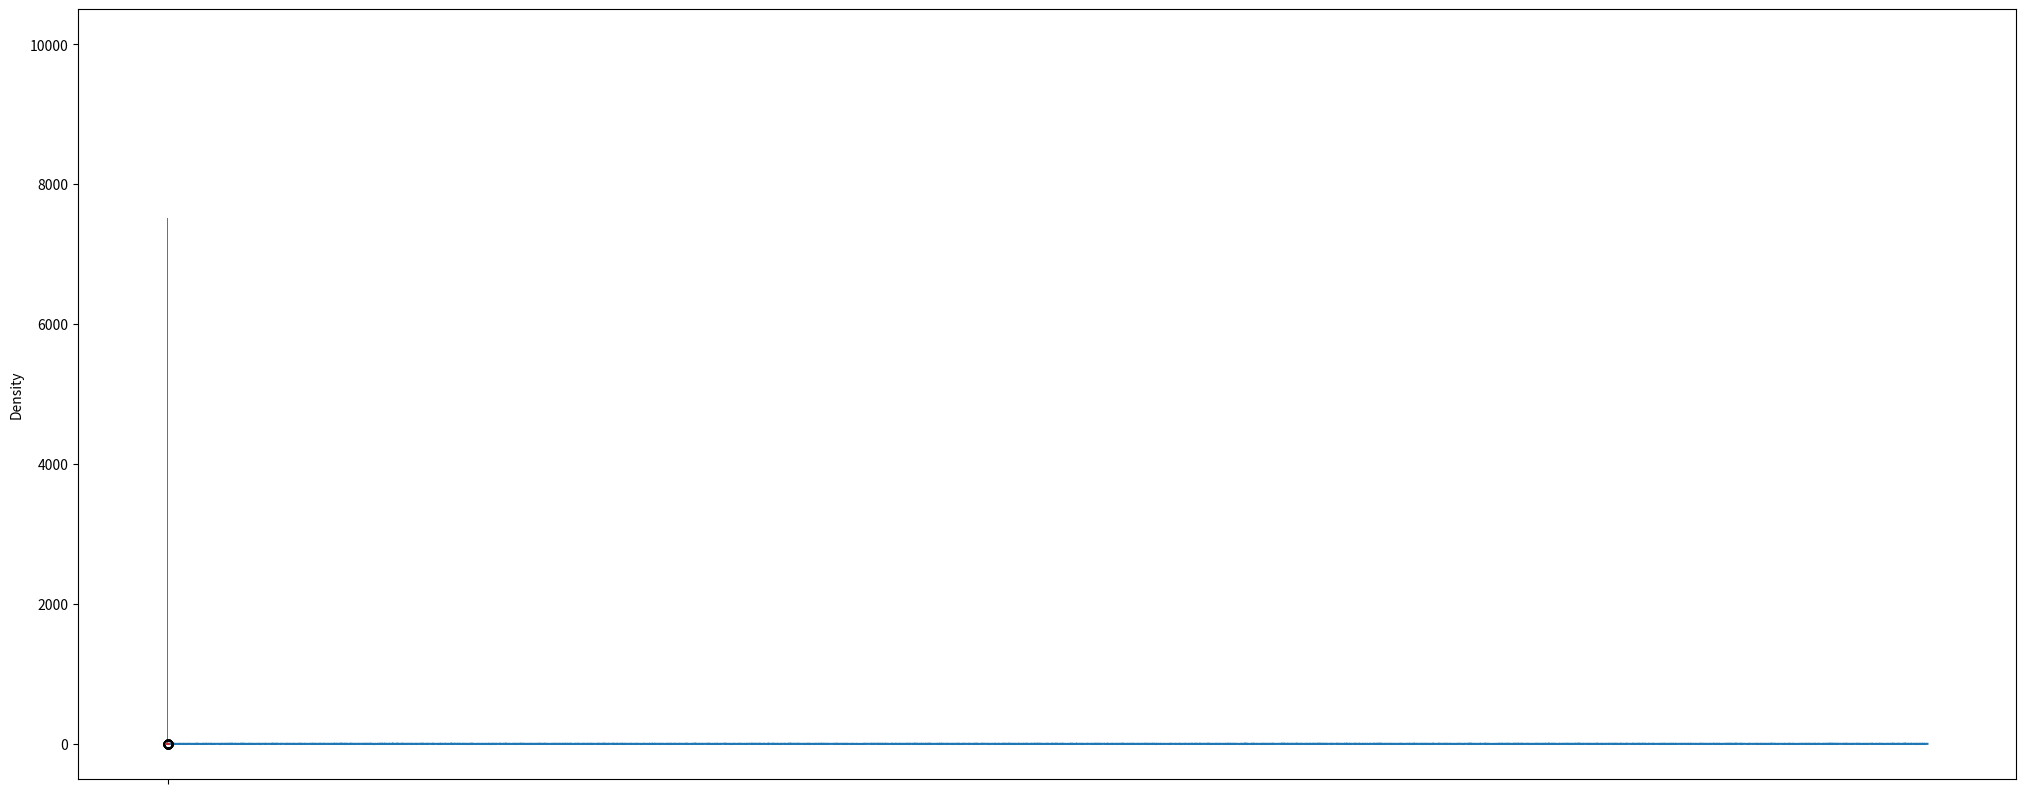

Reproduce this figure in Python.
import pandas as pd
import numpy as np

import matplotlib.pyplot as plt
%matplotlib inline

s = pd.Series(dtype='float')
s

v = np.random.normal(size=5)
print(type(v))
v

s = pd.Series(v, 
              index=tuple('abcde'))
s

d = {k: v for k, v in zip('abcde', np.random.normal(size=5))}
d

s = pd.Series(d)
s

s = pd.Series(1.0, index=tuple('olivia'))
s

s = pd.Series(v, index=tuple('abcde'))
s

s.index

s.values

s.a

s['a']

s.loc['a']

s.iloc[0]

s['b':'d']

s_not_unique_idx = pd.Series(1.0, index=tuple('olivia'))
s_not_unique_idx['i']

idx_unique = 'defghabcijkqrstuvwlmnopxyz'

print('index length', len(idx_unique), ' (unique: ', len(set(idx_unique)), ')')

# the values are not important, so we can use the same value for all
s = pd.Series(1.0, index=tuple(idx_unique))

print("Unique & unsorted")
%timeit s['z']

print("Unique & sorted")
s.sort_index(inplace=True)
%timeit s['z']

idx_not_unique = "oliviaoliviaoliviaoliviaol"
print('index length', len(idx_not_unique), ' (unique: ', len(set(idx_not_unique)), ')')

s = pd.Series(1.0, index=tuple(idx_not_unique))

print("Not unique & unsorted")
%timeit s['a']

print("Not unique & sorted")
s.sort_index(inplace=True)
%timeit s['a']

d = {'a' : 1, 'b' : 2, 'c': 3}

pd.Series(d, index=tuple('abz'))

s

# as of pandas 0.24.0, the default dtype is 'float64'
s.dtype

# array of values as a numpy array 
print(type(s.values))

# as a PandasArray
print(type(s.array))
s.array

# also as a numpy array
print(type(s.array))
s.to_numpy()

s = pd.Series(np.random.normal(size=5), index=tuple('abcde'))
s

s>0

s[s>0]

s[s>s.median()]

s.iloc[[0, 1, 2]]

s[['a', 'c', 'e']]

s["a"] = 10
s

s.loc["b"] = 20
s

s.iloc[2:] = 30
s

s.iloc[-1] = 40
s

s1 = pd.Series(np.random.randn(10), index=list(range(0, 50, 5)))
s1

s1[5]

s1.loc[5]

s1.loc[:5]

# !
s1[:5]

s1.iloc[:5]

s1.iloc[5]

r = pd.Series([1, 2, 3, 4, 5], index=tuple('abcde'))
s = pd.Series([1, 2, 3, 4, 5], index=tuple('edcba'))

r + s

2 * r

r ** 2

2 ** r

s[1:] + s [:-1]

s.iloc[1:] + s.iloc[:-1]

s = pd.Series(np.random.normal(size=10000))
s.head(10)

s.info()

s.describe()

s.plot(figsize=(25, 10))

s.plot(kind='box')

s.plot(kind='hist', bins=50)

s.plot(kind='hist', bins=50, cumulative=True)

s.plot(kind='kde')

